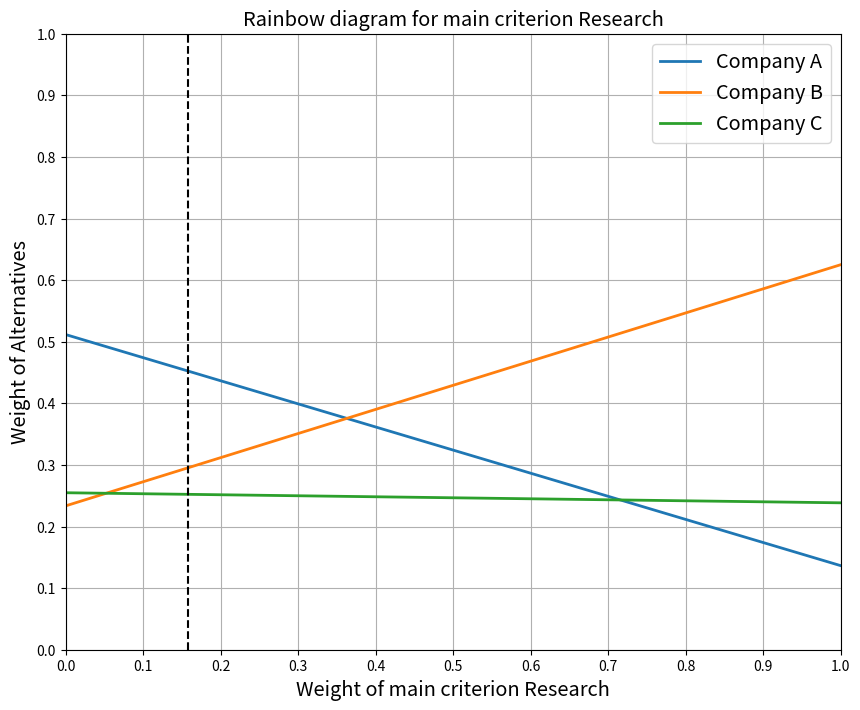
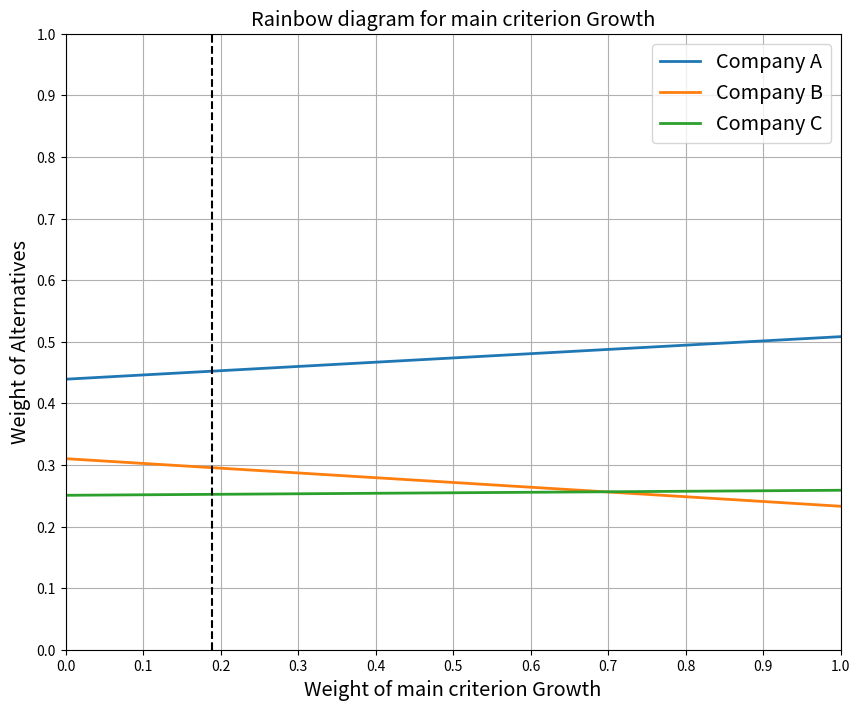
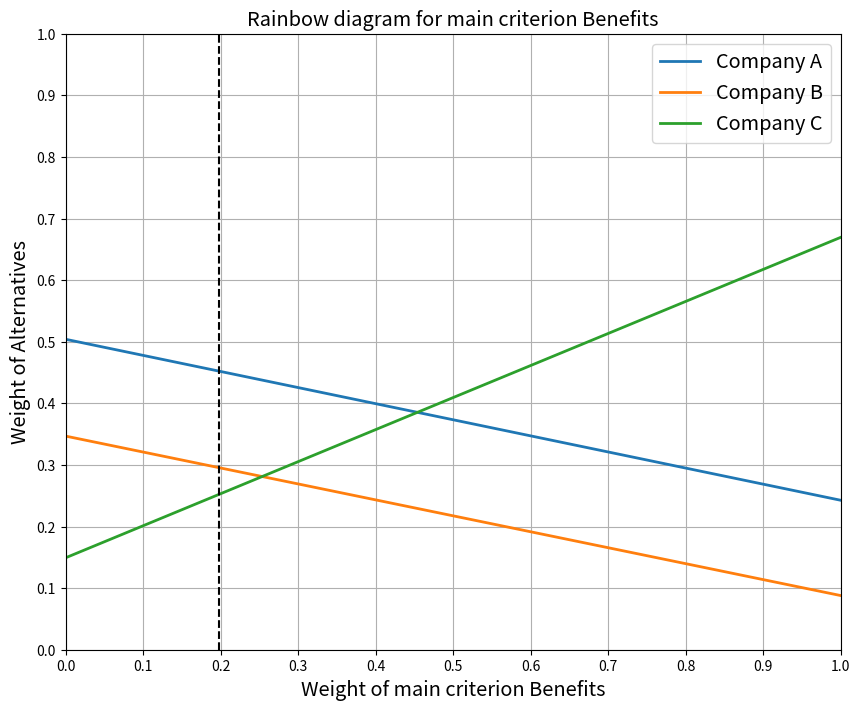
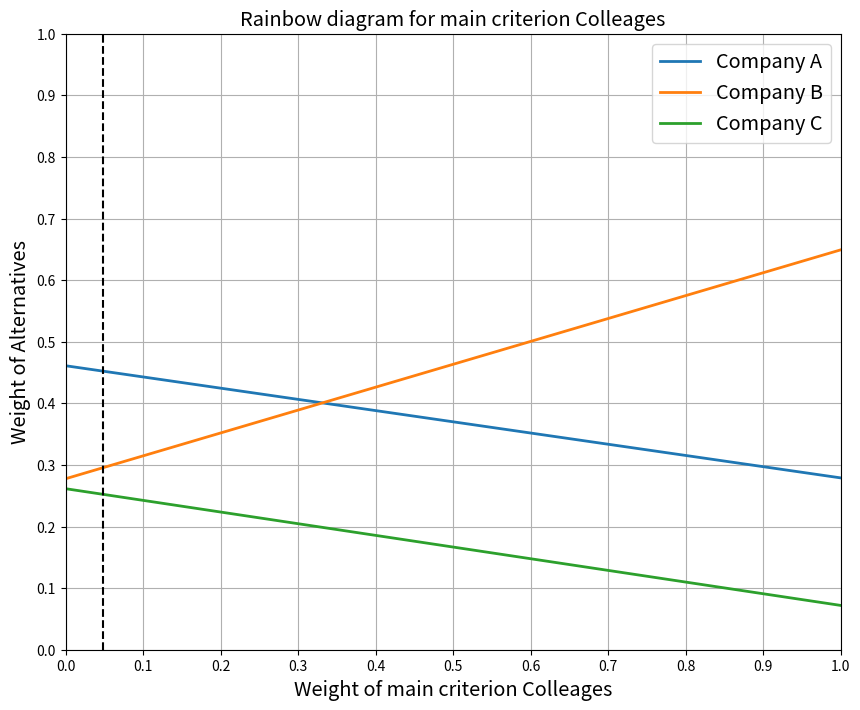
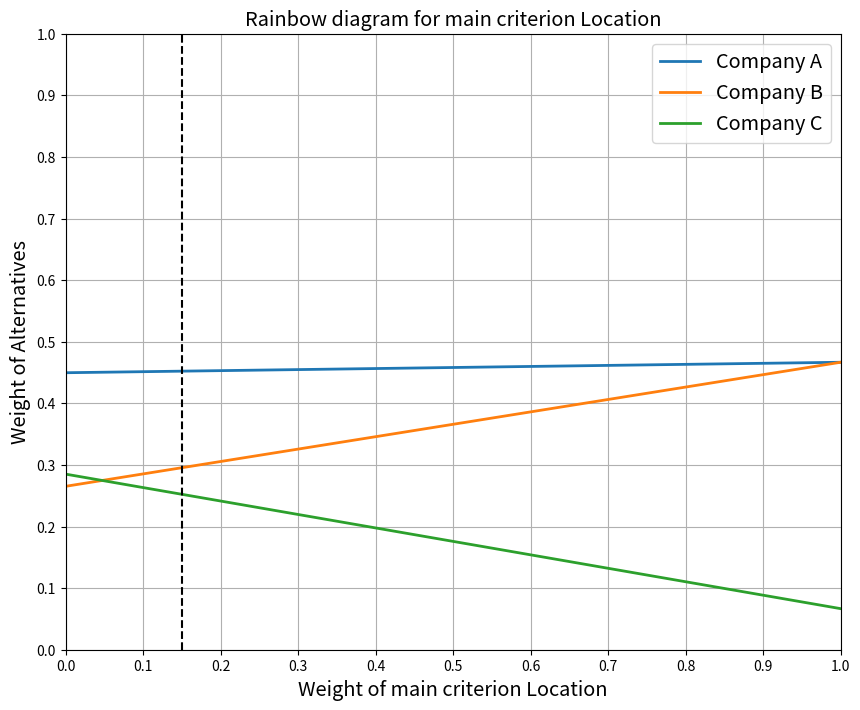
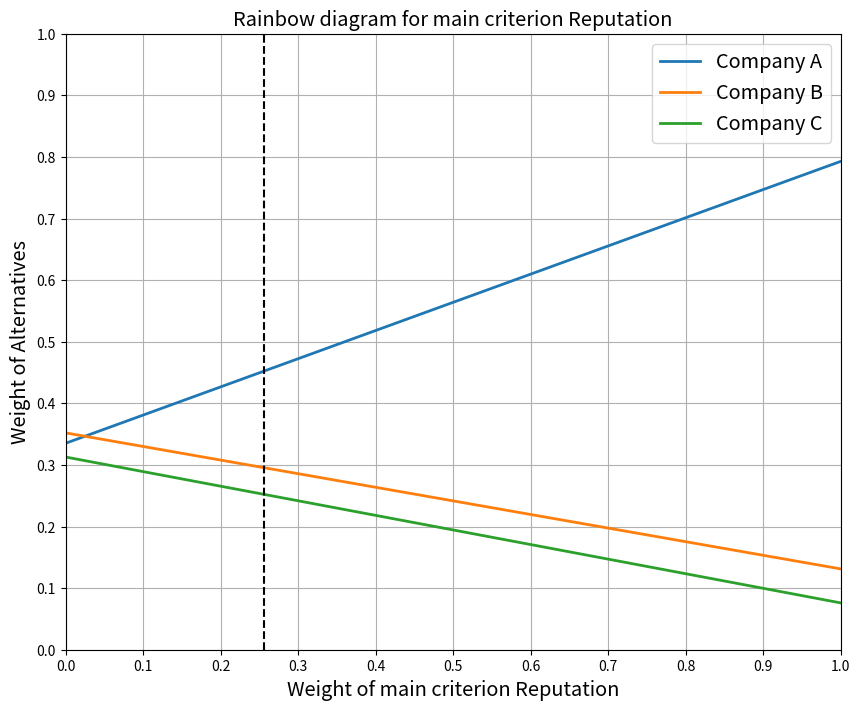
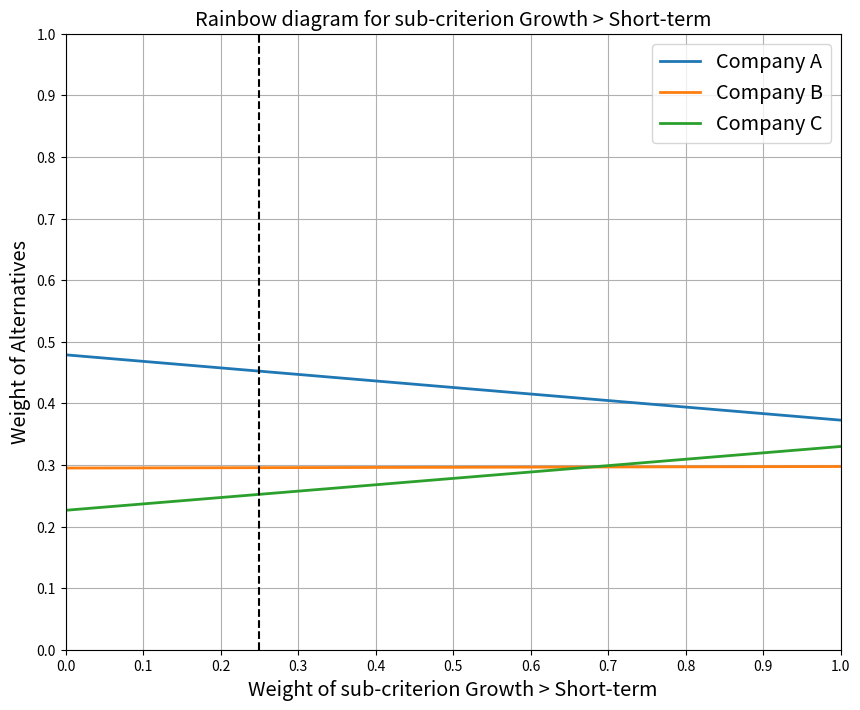
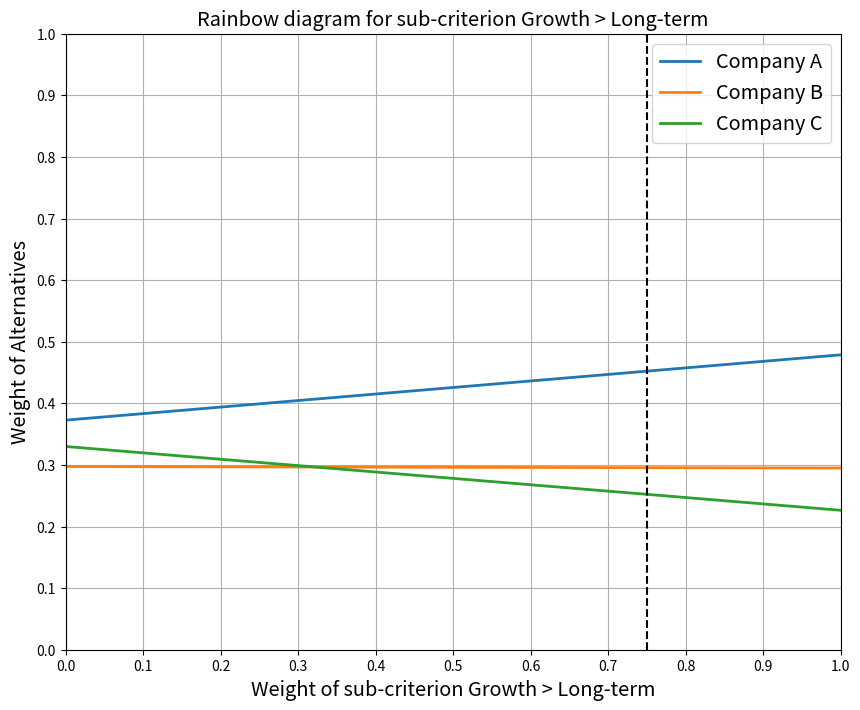

Generate these figures, in order, with matplotlib:
# -*- coding: utf-8 -*-
import numpy as np
from scipy import stats
from scipy.optimize import root
import matplotlib.pyplot as plt
""" 5.2_AHP_4L_unbalance_hierarchy_JobSelection_with_subcriteria.py"""

def main():
    
    JobSelect_with_subcriteria()



def JobSelect_with_subcriteria():
    """ Job Section Problem with Sub-criteria (Unbalance Hiearchy) 2024 09 29"""
    
    # Goal
    G = 'Job Satisfaction'
    
    # Main criteria and Sub-Criteria if any
    S = {'Research' :  [ None ],
         'Growth'   :  ['Short-term','Long-term'],
         'Benefits' :  [ None ],
         'Colleages':  [ None ],
         'Location' :  [ None ],
         'Reputation': [None ] 
         }
    C = list(S.keys())
    
    # Alternatives
    AL = ['Company A', 'Company B', 'Company C']
    
    
    # Main criteria wrt Goal
    AG = np.array([[ 1,  1 ,  1,  4,  1,  1/2 ],
                   [ 1,  1,   2,  4,  1,  1/2 ],
                   [ 1, 1/2 , 1,  5,  3,  1/2 ],
                   [1/4,1/4, 1/5, 1, 1/3, 1/3 ],
                   [ 1,   1, 1/3, 3,  1,   1  ],
                   [ 2,   2,  2,  3,  1,   1  ]] )
    
        
    # Main criteria weights
    method = 'Algebra'
    u = AHPmat(AG, method=method)
    
    print("\nMain criteria weights")
    for i, cr in enumerate(C):
        print(f"  {cr:15} : {u[i]:.6f}")

    # Sub-Criteria under 'Research'
    A1 = np.array([])
    
    # Sub-Criteria under 'Growth'
    A2 =  np.array([[1, 1/3 ], 
                    [3,  1, ]])
    
    # Sub-Criteria under 'Benefits'
    A3 = np.array([])

    # Sub-Criteria under 'Colleages'
    A4 = np.array([])

    # Sub-Criteria under 'Location
    A5 = np.array([])

    # Sub-Criteria under 'Reputation'
    A6 = np.array([])


    # Sub-criteria weights
    v = { cr : AHPmat(A, method=method) for cr, A in zip(C,[A1,A2,A3,A4,A5,A6]) }
 
    for cr, z in v.items():
        print(f"\nSub-criteria weights wrt {cr}")
        for wj, s in zip(z, S[cr]):
            if s is  None:
                print("  ",s)
            else:
                print(f"  {s:20} : {wj:.6f}")
    
    # Sub-criteria gloabl weights
    vG = {}
    for i, (cr, z) in enumerate(v.items()):
        vG[cr] = u[i]*z
    
    
    # Alternatives w.r.t. 'Research'
    # Pairwise compare alternatives wrt Research
    A11 = np.array([[ 1, 1/4, 1/2 ],  
                    [ 4,  1,    3 ],
                    [ 2, 1/3,   1 ]])
    
    # Pairwise compare alternatives wrt Growth > Short-Term
    A21 =  np.array([[1, 1/3, 1/7 ], 
                     [3,  1,  1/3 ],
                     [7,  3,   1  ]])
    
    # Pairwise compare alternatives wrt Growth > Long-Term
    A22 =  np.array([[ 1,   3,  5 ], 
                     [1/3,  1,  2 ],
                     [1/5, 1/2, 1 ]])
    
    
    # Pairwise compare alternatives wrt Benefits
    A31 = np.array([[ 1,  3,  1/3 ],
                   [1/3, 1,  1/7 ],
                   [ 3,  7,   1  ]])
    
    # Pairwise compare alternatives wrt Colleages
    A41 = np.array([[ 1,  1/3,  5 ],
                   [ 3,   1,   7 ],
                   [1/5, 1/7,  1 ]])
    
    # Pairwise compare alternatives wrt Location
    A51 = np.array([[ 1,   1,   7 ],
                   [ 1,   1,   7 ],
                   [1/7, 1/7,  1 ]])
    
    # Pairwise compare alternatives wrt Reputation      
    A61 = np.array([[ 1,   7,   9 ],
                   [1/7,  1,   2 ],
                   [1/9, 1/2,  1 ]])
    
    W = {}
    # Research
    W[C[0]] = np.array([AHPmat(A, method=method) for A in [A11]]).T
    
    # Growth
    W[C[1]] = np.array( [AHPmat(A, method=method) for A in [A21,A22]]).T
    
    # Benefits
    W[C[2]] = np.array([AHPmat(A, method=method) for A in [A31]]).T
          
    # Colleages
    W[C[3]] = np.array([AHPmat(A, method=method) for A in [A41]]).T
    
    # Location
    W[C[4]] = np.array([AHPmat(A, method=method) for A in [A51]]).T
    
    # Reputation
    W[C[5]] = np.array([AHPmat(A, method=method) 
                        for A in [A61]]).T
    
    print("\nAlternatives' local weights")
    for cr in C:
        for j, s in enumerate(S[cr]):
            print(f"\n  {cr} > {s}")
            for k, en in enumerate(AL):
                print(f"    {en:9s}: {W[cr][k,j]:.6f}")

    
    # Compute the Alternatives' Global weights
    wG = sum([ np.dot(W[cr], vG[cr]) for cr in C ])
    
    print(f"\nAlternatives' weights wrt {G}")
    for i, energy in enumerate(AL):
        print(f"  {energy:9s}: {wG[i]:.6f}")

    sensit(C, S, AL, u, v, W)




def sensit(C, S, AL, u, v, W):
    """ Perform Sensitivty Analysis """

    # Sensitivity Analysis on main criteria weight
    for k, cr in enumerate(C):
        adj_WG_dict = {}
        for p in np.linspace(0,1,11):
            adj_u = renorm_wt(p, k, u)
            adj_vG = {}
            for i, (c, z) in enumerate(v.items()):
                adj_vG[c] = adj_u[i]*z
            adj_wG = sum([ np.dot(W[c], adj_vG[c]) for c in C ])
            adj_WG_dict[p] = adj_wG
        rainbow_diagram(adj_WG_dict, AL, cr, base_val=u[k])

    # Sensitivty analysis on sub-criteria weights
    for cr in C:
        for k, sc in enumerate(S[cr]):
            if sc is not None:
                adj_v = dict(v) # make a deep copy
                adj_WG_dict = {}
                for p in np.linspace(0,1,11):
                    adj_v[cr] = renorm_wt(p, k, v[cr])
                    adj_vG = {}
                    for i, (cx, z) in enumerate(adj_v.items()):
                        adj_vG[cx] = u[i]*z
                    adj_wG = sum([ np.dot(W[c], adj_vG[c]) for c in C ])
                    adj_WG_dict[p] = adj_wG
                rainbow_diagram(adj_WG_dict, AL, cr, sub_cr=sc, base_val=v[cr][k])
    
            
def rainbow_diagram(w_dict, alternatives, main_cr, sub_cr=None, base_val=None):
    """ Plot the rainbow diagram 
    Parameters:
      w = dictionary of array of alternative weights of the form
            { p : [w1, w2, ..., wn ]  where 0 <= p <= 1.
      alternatives = list of alternatives
      main_cr = main criterion name
      sub_cr = sub-criterion name if any
      base_val = base value of criterion being varied
    """ 
    
    fig, ax = plt.subplots(figsize=(10,8))
    ax.plot(w_dict.keys(), w_dict.values(), 
             label=alternatives, lw='2')
    if base_val is not None:
        ax.plot([base_val, base_val], [0, 1], '--', color='black')
   
    if sub_cr is None:
        ax.set_title(f"Rainbow diagram for main criterion {main_cr}", 
             fontsize='x-large')
        ax.set_xlabel(f"Weight of main criterion {main_cr}", 
                 fontsize='x-large')
    else:
        ax.set_title(f"Rainbow diagram for sub-criterion {main_cr} > {sub_cr}", 
            fontsize='x-large')
        ax.set_xlabel(f"Weight of sub-criterion {main_cr} > {sub_cr}", 
                fontsize='x-large')
     
    ax.set_xlim(0,1)
    ax.set_ylim(0,1)
    ax.set_xticks(np.linspace(0,1,11))
    ax.set_yticks(np.linspace(0,1,11))
    ax.set_ylabel('Weight of Alternatives', fontsize='x-large')
    ax.legend(fontsize='x-large')
    ax.grid()
    plt.show()


def renorm_wt(p, k, base_wt):
    """ Renormalize the weights when one weight is changed while keeping 
        all the other weights at their original base value proportions 
    Parameters:
        p = new value between 0 and 1
        k = index between 0 and n-1
        base_wt = base weights
    Returns:
        a renormalized weight vector 
    """
 
    new_wt = base_wt.copy()
    bal_wt = base_wt.sum() - base_wt[k]
    for i, w in enumerate(base_wt):
        if i != k:
            new_wt[i] = (1-p)*base_wt[i]/bal_wt
    new_wt[k] = p
    return new_wt


def AHPmat(A, method='Power'):
    """ Comput AHP matrix A using chosen method
    Parameter:  A = matrix to evaluate
    Returns:    w, lambda_max, CI, CR
    """
    RI=(0.58,0.90,1.12,1.24,1.32,1.41,1.45,1.49,1.51,1.54,1.56,1.57,1.58) 

    def Power(A):
        """ Compute the AHP matrix A using Power Iterations method.
            Parameter:  A = matrix to evaluate
            Returns:    w, lambda_max, CI, CR
        """
        gm = stats.gmean(A, axis=1)   # Use RGM method as initial value
        w = gm/gm.sum()
        max_iter= 1000000
        epsilon = 1.E-12
        for iter in range(max_iter):
            w1 = np.dot(A,w)    # w(k+1) = A w(k) 
            w1 = w1/w1.sum()    # normalize w(k+1)
            if all(np.absolute(w1-w) < epsilon):
                w = w1
                break
            w = w1
        lambda_max = (np.dot(A,w)/w).mean()
        n, _ = A.shape
        CI = (lambda_max-n)/(n-1)
        CR = 0 if n==2 else CI/RI[n-3]
        return w, lambda_max, CI, CR
    
    def Algebra(A):
        """ Compute the AHP matrix A using Power Iterations method.
            Parameter:  A = matrix to evaluate
            Returns:    w, lambda_max, CI, CR
        """            
        n, _ = A.shape
        # Solve for lambda such that Det(A - lambda*I) = 0
        sol = root(lambda x: np.linalg.det(A-np.eye(n)*x), n)
        lambda_max = sol.x[0]
        # Find w by solving a set of linear equations M w = b
        # M = A - lambda_max I for first n-1 rows
        M = A - np.eye(n)*lambda_max  
        # Replace the last row with [1, 1..., 1]
        M[n-1] = np.ones(n)
        b = np.append(np.zeros(n-1), [1])  # b = [0, 0, ..., 1]
        w = np.linalg.solve(M,b)
        CI = (lambda_max-n)/(n-1)
        CR = 0 if n == 2 else CI/RI[n-3]
        return w, lambda_max, CI, CR
    
    def RGM(A):
        """ Compute the AHP matrix A using the RGM approximation method.
            Parameter:  A = matrix to evaluate
            Returns:    w, lambda_max, CI, CR
        """           
        n, _ = A.shape
        gm = stats.gmean(A, axis=1)   
        w = gm/gm.sum()
        lambda_max = (np.dot(A,w)/w).mean()
        CI = (lambda_max-n)/(n-1)
        CR = 0 if n==2 else CI/RI[n-3]
        return w, lambda_max, CI, CR
    
    if A.size==0:
        return np.array([1])
    
    # We just need the w vector.
    if method=='Power':
        return Power(A)[0]
    elif method=='Algebra':
        return Algebra(A)[0]
    elif method=='RGM':
        return RGM(A)[0]
    else:
        print("Invalid method chosen")
        exit()


if __name__=="__main__":
    main()
